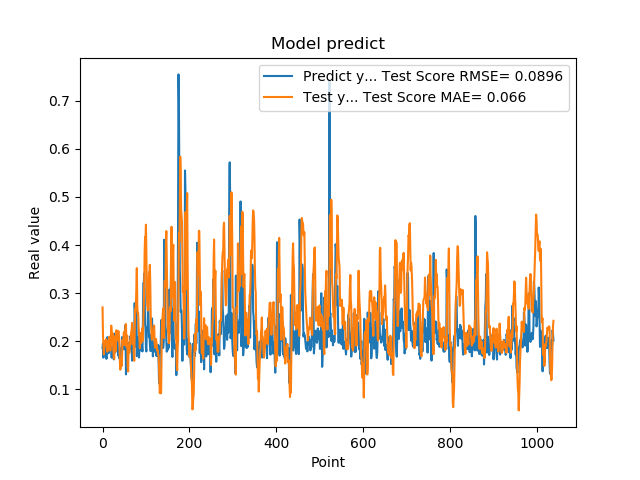

The file beside this chart, header and first rows:
1.861467957496643066e-01, 2.704984286319506159e-01
1.954913884401321134e-01, 2.139004991627657948e-01
1.660518944263458530e-01, 1.935511550378521128e-01
1.907722949981689176e-01, 1.730588863504105845e-01
1.898660957813262939e-01, 1.855565928131299447e-01
2.001174986362457275e-01, 1.895529179578565038e-01
1.948629021644592563e-01, 2.007320925774324361e-01
1.779100298881530762e-01, 1.953495513071207834e-01
1.810636967420578003e-01, 2.043866450916211608e-01
1.635809391736984530e-01, 2.032574144427731488e-01
1.916799396276473999e-01, 1.964878746518940733e-01
2.085516005754470825e-01, 1.783648730063631394e-01
1.828240007162094394e-01, 1.987576712686015823e-01
1.857409924268722534e-01, 1.861527794236680355e-01
1.752161234617233276e-01, 1.817790435082137501e-01
1.845117062330245972e-01, 2.090976718718721705e-01
1.984785944223403931e-01, 2.070112050603477305e-01
1.841159015893935880e-01, 1.961263197777618483e-01
2.104043960571288785e-01, 1.803634160063064262e-01
2.088565975427627841e-01, 1.962992962316834344e-01
1.900728046894073209e-01, 2.324727557917028731e-01
1.658952832221984863e-01, 2.193543605423995957e-01
1.852532625198364535e-01, 1.922237679411717692e-01
1.799222826957702359e-01, 2.169048732022430537e-01
1.978618204593658447e-01, 1.996245105087499916e-01
1.711323857307434082e-01, 1.797624400222399277e-01
1.623787879943847379e-01, 1.654450089230403431e-01
2.059821039438247958e-01, 1.633958269586208156e-01
2.158481031656264981e-01, 1.952681382271022892e-01
1.768843084573745450e-01, 2.108865496390139593e-01
1.834106147289275845e-01, 1.794113205537523070e-01
1.805770993232727051e-01, 1.922026588520538426e-01
2.012096941471099854e-01, 2.230214370682199188e-01
2.066745012998580933e-01, 2.101581239782095434e-01
2.195876985788345337e-01, 2.026061101494916195e-01
1.944769918918609619e-01, 2.155970145372732849e-01
1.704634428024291992e-01, 2.195382980695839703e-01
1.750701963901519775e-01, 2.211220905119535840e-01
1.796004772186279297e-01, 2.096790909763854571e-01
1.640222966670989990e-01, 1.920477347641091626e-01
1.769366562366485596e-01, 1.549604394478556191e-01
1.781685650348663330e-01, 1.410572569461304160e-01
1.855484992265701294e-01, 1.538292922082908076e-01
1.732649058103561401e-01, 1.631461850833258176e-01
1.832000017166137418e-01, 1.483089837999602978e-01
2.088083624839782715e-01, 1.668976127919264418e-01
1.873752027750015536e-01, 2.030327739497375938e-01
1.986005455255508423e-01, 1.930198788483468708e-01
1.863885968923568726e-01, 1.998729938842039311e-01
1.885485500097274780e-01, 2.191024496706805436e-01
1.833238750696182529e-01, 2.187504366505511610e-01
2.096922993659972867e-01, 1.925827390921931725e-01
2.330529242753982544e-01, 2.216688648652724858e-01
2.151579260826110562e-01, 2.348624618647457696e-01
1.312076449394226074e-01, 2.358740852332657512e-01
1.684847325086593628e-01, 1.893392566694035162e-01
2.097207009792327881e-01, 2.088957321591035365e-01
1.697814613580703458e-01, 2.116963184242981189e-01
1.778024435043334961e-01, 1.459202555283465041e-01
1.968562752008438110e-01, 1.372727737267065151e-01
1.775619983673095703e-01, 1.928262371830659072e-01
... 979 more rows
